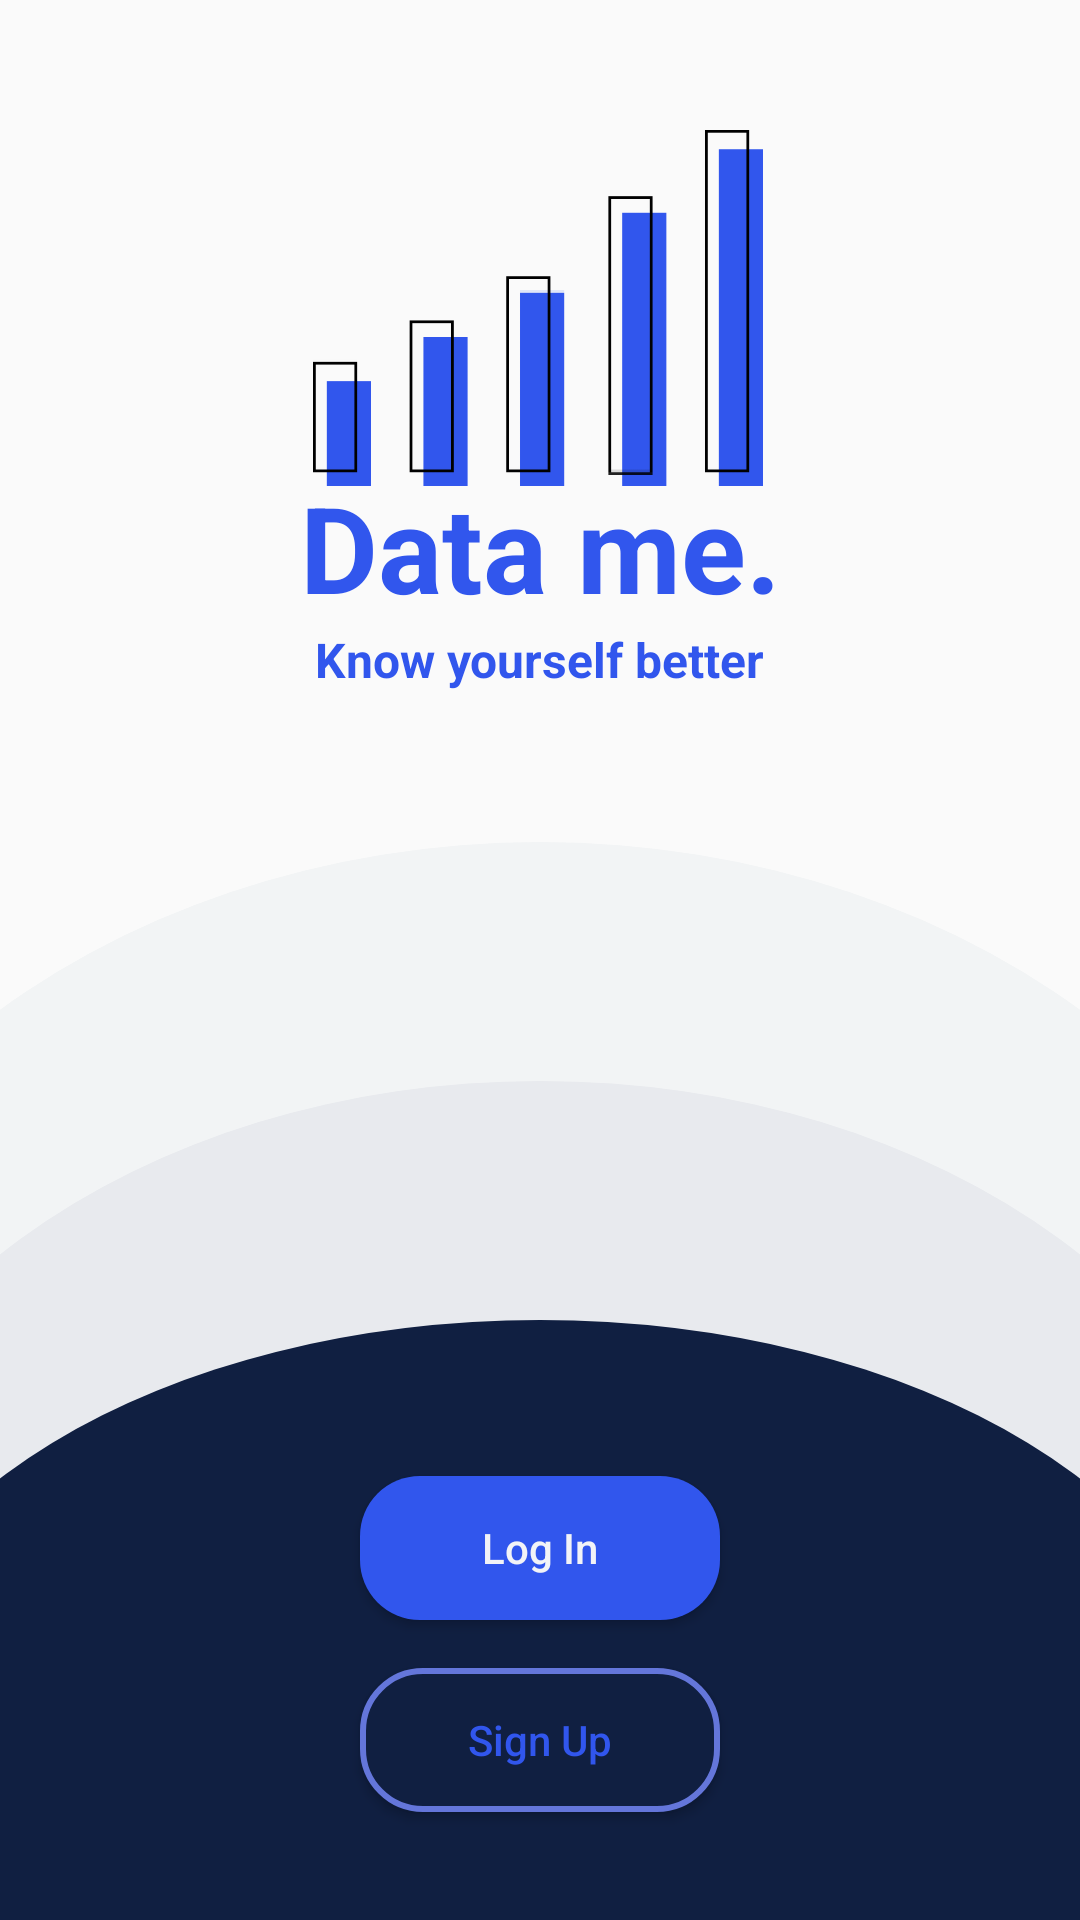

Reconstruct the res/layout file that produces this screen, plus the resources it refers to.
<!-- AndroidManifest.xml: application theme Theme.CodeSchoolAndroidLessons -->
<!-- res/layout/fragment_home.xml -->
<?xml version="1.0" encoding="utf-8"?>
<androidx.constraintlayout.widget.ConstraintLayout xmlns:android="http://schemas.android.com/apk/res/android"
    xmlns:app="http://schemas.android.com/apk/res-auto"
    xmlns:tools="http://schemas.android.com/tools"
    android:layout_width="match_parent"
    android:layout_height="match_parent"
    tools:context=".login_registration.activity.LoginOrRegistrationActivity">

    <androidx.appcompat.widget.AppCompatImageView
        android:id="@+id/graphicImageView"
        android:layout_width="150dp"
        android:layout_height="150dp"
        android:src="@drawable/graphic"
        app:layout_constraintBottom_toBottomOf="@id/dataMeTextView"
        app:layout_constraintEnd_toEndOf="parent"
        app:layout_constraintHorizontal_bias="0.497"
        app:layout_constraintStart_toStartOf="parent"
        app:layout_constraintTop_toTopOf="parent"
        app:layout_constraintVertical_bias="0.47" />

    <androidx.appcompat.widget.AppCompatTextView
        android:id="@+id/dataMeTextView"
        android:layout_width="wrap_content"
        android:layout_height="wrap_content"
        android:layout_marginTop="240dp"
        android:text="@string/data_me"
        android:textColor="@color/signInButtonBorderColor"
        android:textSize="40sp"
        android:textStyle="bold"
        app:layout_constraintBottom_toTopOf="@id/knowYourselfTextView"
        app:layout_constraintEnd_toEndOf="@+id/knowYourselfTextView"
        app:layout_constraintStart_toStartOf="@+id/knowYourselfTextView"
        />

    <androidx.appcompat.widget.AppCompatTextView
        android:id="@+id/knowYourselfTextView"
        android:layout_width="wrap_content"
        android:layout_height="wrap_content"
        android:layout_marginBottom="@dimen/_50dp"
        android:text="@string/know_yourself_better"
        android:textColor="@color/signInButtonBorderColor"
        android:textSize="16sp"
        android:textStyle="bold"
        app:layout_constraintBottom_toTopOf="@+id/thirdLogin"
        app:layout_constraintEnd_toEndOf="parent"
        app:layout_constraintStart_toStartOf="parent"
        />

    <View
        android:id="@+id/thirdLogin"
        android:layout_width="match_parent"
        android:layout_height="@dimen/_0dp"
        android:layout_marginTop="-80dp"
        android:background="@drawable/third_login"
        app:layout_constraintBottom_toBottomOf="parent"
        app:layout_constraintTop_toTopOf="@+id/secondLogin" />

    <View
        android:id="@+id/secondLogin"
        android:layout_width="match_parent"
        android:layout_height="@dimen/_0dp"
        android:layout_marginTop="-80dp"
        android:background="@drawable/second_login"
        app:layout_constraintBottom_toBottomOf="parent"
        app:layout_constraintTop_toTopOf="@+id/mainLogin" />

    <View
        android:id="@+id/mainLogin"
        android:layout_width="match_parent"
        android:layout_height="200dp"
        android:background="@drawable/main_login"
        app:layout_constraintBottom_toBottomOf="parent" />


    <androidx.appcompat.widget.AppCompatButton
        android:id="@+id/logInButton"
        android:layout_width="@dimen/_0dp"
        android:layout_height="wrap_content"
        android:layout_marginVertical="@dimen/_16dp"
        android:background="@drawable/login_round_button"
        android:paddingHorizontal="@dimen/_36dp"
        android:text="@string/log_in"
        android:textAllCaps="false"
        android:textColor="@color/white"
        app:layout_constraintBottom_toTopOf="@id/signUpButton"
        app:layout_constraintEnd_toEndOf="@id/signUpButton"
        app:layout_constraintStart_toStartOf="@id/signUpButton" />

    <androidx.appcompat.widget.AppCompatButton
        android:id="@+id/signUpButton"
        android:layout_width="wrap_content"
        android:layout_height="wrap_content"
        android:layout_marginBottom="@dimen/_36dp"
        android:background="@drawable/signup_round_button"
        android:paddingHorizontal="@dimen/_36dp"
        android:text="@string/sign_up"
        android:textAllCaps="false"
        android:textColor="@color/signInButtonBorderColor"
        app:layout_constraintBottom_toBottomOf="parent"
        app:layout_constraintEnd_toEndOf="parent"
        app:layout_constraintStart_toStartOf="parent" />

</androidx.constraintlayout.widget.ConstraintLayout>
<!-- resources referenced by this layout -->
<resources>
  <color name="signInButtonBorderColor">#3156ed</color>
  <color name="white">#F2F3F7</color>
  <dimen name="_0dp">0dp</dimen>
  <dimen name="_16dp">16dp</dimen>
  <dimen name="_36dp">36dp</dimen>
  <dimen name="_50dp">50dp</dimen>
  <!-- drawable graphic: png bitmap (drawable, 2798 bytes) -->
  <!-- drawable login_round_button (drawable) -->
  <?xml version="1.0" encoding="utf-8"?>
  <shape xmlns:android="http://schemas.android.com/apk/res/android"
  
      android:shape="rectangle">
      <corners android:radius="20dp"/>
      <solid android:color= "@color/signInButtonBorderColor"/>
  
  
  </shape>
  <!-- drawable main_login (drawable) -->
  <layer-list xmlns:android="http://schemas.android.com/apk/res/android">
  <item>
      <shape android:shape="rectangle"/>
  </item>
  <item
      android:bottom="-80dp"
      android:left="-50dp"
      android:right="-50dp"
      android:top="0dp">
      <shape android:shape="oval">
          <solid android:color="@color/signInButtonColor" />
      </shape>
  </item>
  </layer-list>
  <!-- drawable second_login (drawable) -->
  <layer-list xmlns:android="http://schemas.android.com/apk/res/android">
      <item>
          <shape android:shape="rectangle"/>
      </item>
      <item
          android:bottom="-80dp"
          android:left="-65dp"
          android:right="-65dp"
          android:top="0dp">
          <shape android:shape="oval">
              <solid android:color="#e8eaee" />
          </shape>
      </item>
  </layer-list>
  <!-- drawable signup_round_button (drawable) -->
  <?xml version="1.0" encoding="utf-8"?>
  <shape xmlns:android="http://schemas.android.com/apk/res/android"
  
      android:shape="rectangle">
      <corners android:radius="20dp"/>
      <solid android:color= "@color/signInButtonColor"/>
          <stroke android:color="#6476DA"
              android:width="2dp"/>
  
  </shape>
  <!-- drawable third_login (drawable) -->
  <layer-list xmlns:android="http://schemas.android.com/apk/res/android">
      <item>
          <shape android:shape="rectangle"/>
      </item>
      <item
          android:bottom="-80dp"
          android:left="-90dp"
          android:right="-90dp"
          android:top="0dp">
          <shape android:shape="oval">
              <solid android:color="#f2f4f5" />
          </shape>
      </item>
  </layer-list>
  <string name="data_me">Data me.</string>
  <string name="know_yourself_better">Know yourself better</string>
  <string name="log_in">Log In</string>
  <string name="sign_up">Sign Up</string>
  <style name="Theme.CodeSchoolAndroidLessons" parent="Theme.AppCompat.Light">
          
          <item name="colorPrimary">@color/purple_500</item>
          <item name="colorPrimaryVariant">@color/purple_700</item>
          <item name="colorOnPrimary">@color/white</item>
          
          <item name="colorSecondary">@color/teal_200</item>
          <item name="colorSecondaryVariant">@color/teal_700</item>
          <item name="colorOnSecondary">@color/black</item>
          
          <item name="android:statusBarColor" tools:targetApi="l">?attr/colorPrimaryVariant</item>
          
      </style>
  <color name="signInButtonColor">#101f41</color>
  <color name="purple_500">#FF6200EE</color>
  <color name="purple_700">#FF3700B3</color>
  <color name="teal_200">#FF03DAC5</color>
  <color name="teal_700">#FF018786</color>
  <color name="black">#111111</color>
</resources>
